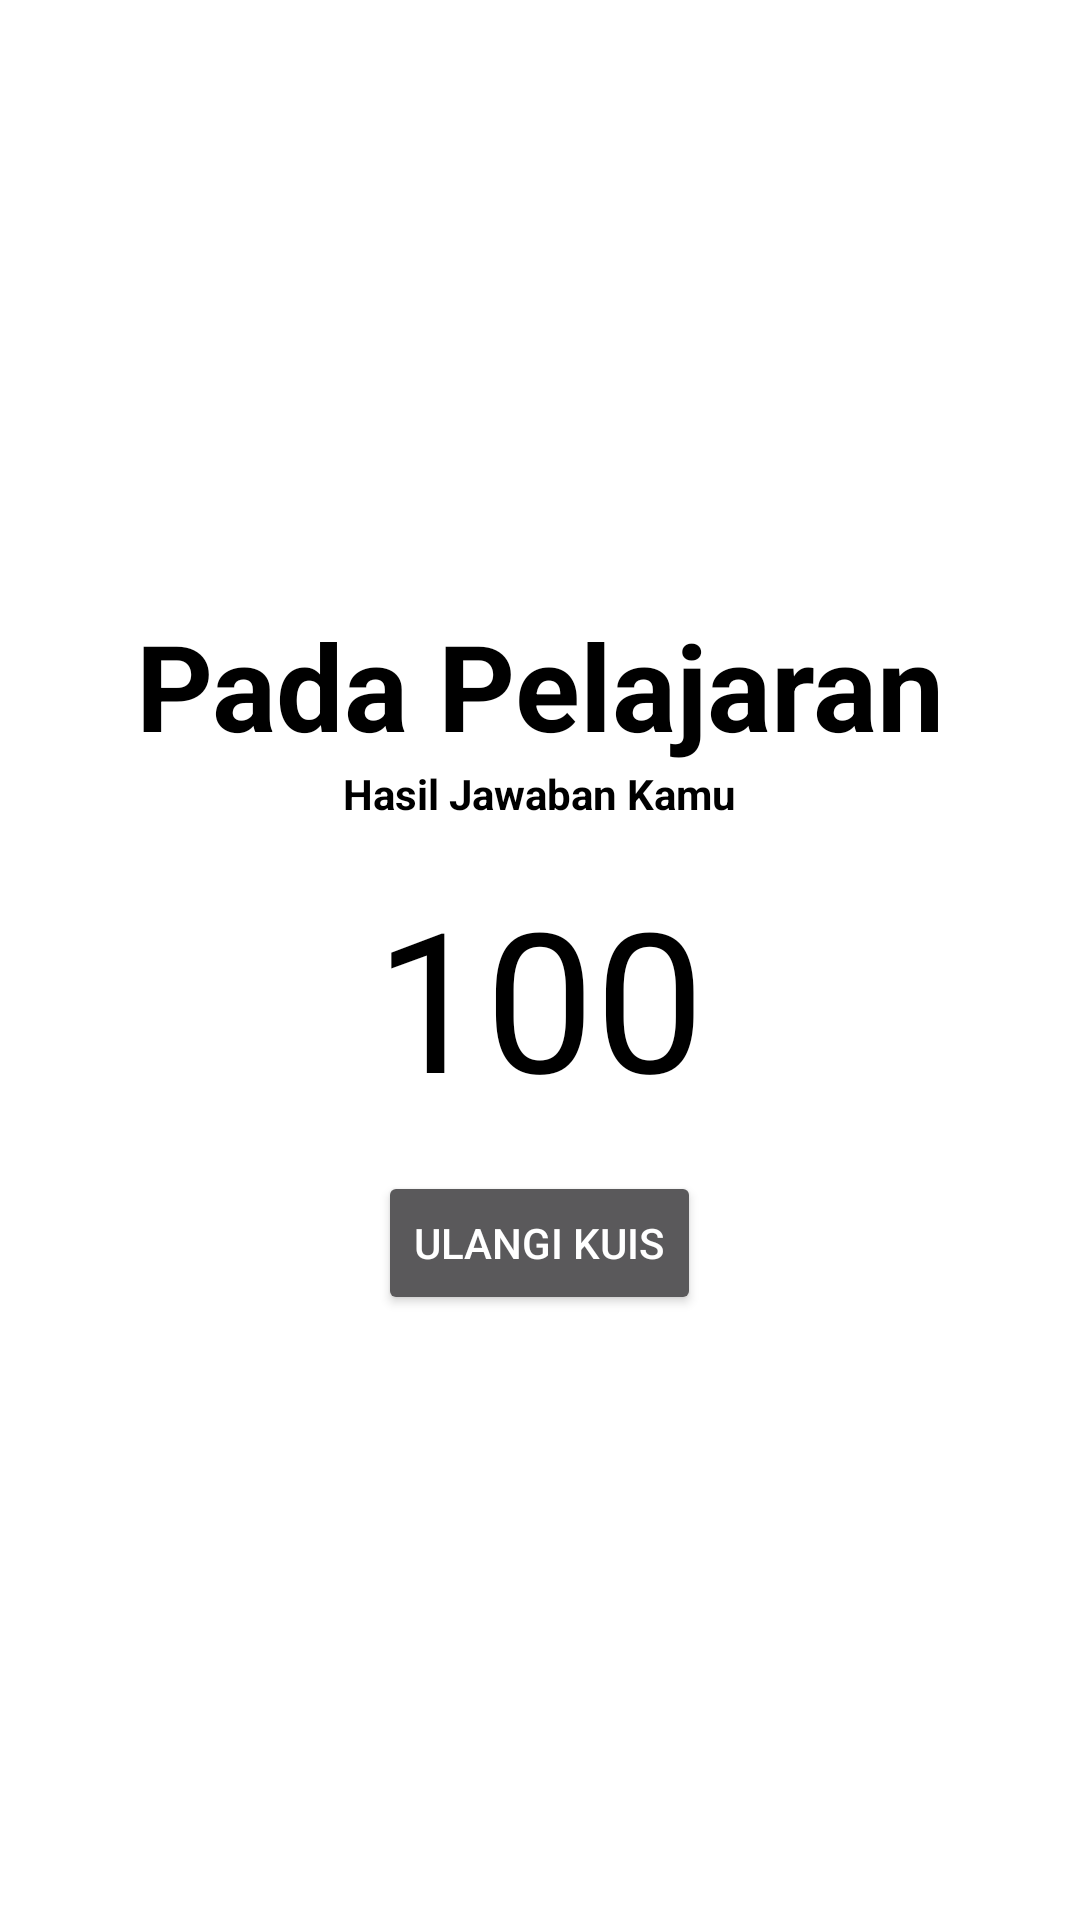

Produce the Android XML layout that renders to this screen, including the resource entries it uses.
<!-- AndroidManifest.xml: application theme Theme.QuizPelajaranPokok -->
<!-- res/layout/activity_hasil_kuis.xml -->
<?xml version="1.0" encoding="utf-8"?>
<LinearLayout xmlns:android="http://schemas.android.com/apk/res/android"
    xmlns:app="http://schemas.android.com/apk/res-auto"
    xmlns:tools="http://schemas.android.com/tools"
    android:layout_width="match_parent"
    android:layout_height="match_parent"
    android:gravity="center"
    android:background="@color/white"
    android:orientation="vertical"
    tools:context=".HasilKuis">

    <TextView
        android:textColor="@color/black"
        android:layout_width="wrap_content"
        android:layout_height="wrap_content"
        android:id="@+id/pdPelajaran"
        android:textStyle="bold"
        android:textSize="40dp"
        android:text="Pada Pelajaran"/>

    <TextView
        android:textColor="@color/black"
        android:layout_width="wrap_content"
        android:layout_height="wrap_content"
        android:id="@+id/hasil"
        android:textStyle="bold"
        android:text="Hasil Jawaban Kamu"/>

    <TextView
        android:textColor="@color/black"
        android:layout_width="wrap_content"
        android:layout_height="wrap_content"
        android:id="@+id/nilai"
        android:layout_marginBottom="15dp"
        android:layout_marginTop="15dp"
        android:textSize="65sp"
        android:text="100"/>

    <Button
        android:layout_width="wrap_content"
        android:layout_height="wrap_content"
        android:onClick="ulangi"
        android:text="Ulangi Kuis"/>

</LinearLayout>
<!-- resources referenced by this layout -->
<resources>
  <color name="black">#FF000000</color>
  <color name="white">#FFFFFFFF</color>
  <style name="Theme.QuizPelajaranPokok" parent="Theme.AppCompat.NoActionBar">
          
          <item name="colorPrimary">@color/white</item>
          <item name="colorPrimaryDark">@color/warnaSplashScreen</item>
          <item name="colorAccent">@color/teal_200</item>
          
      </style>
  <color name="warnaSplashScreen">#7ED957</color>
  <color name="teal_200">#FF03DAC5</color>
</resources>
